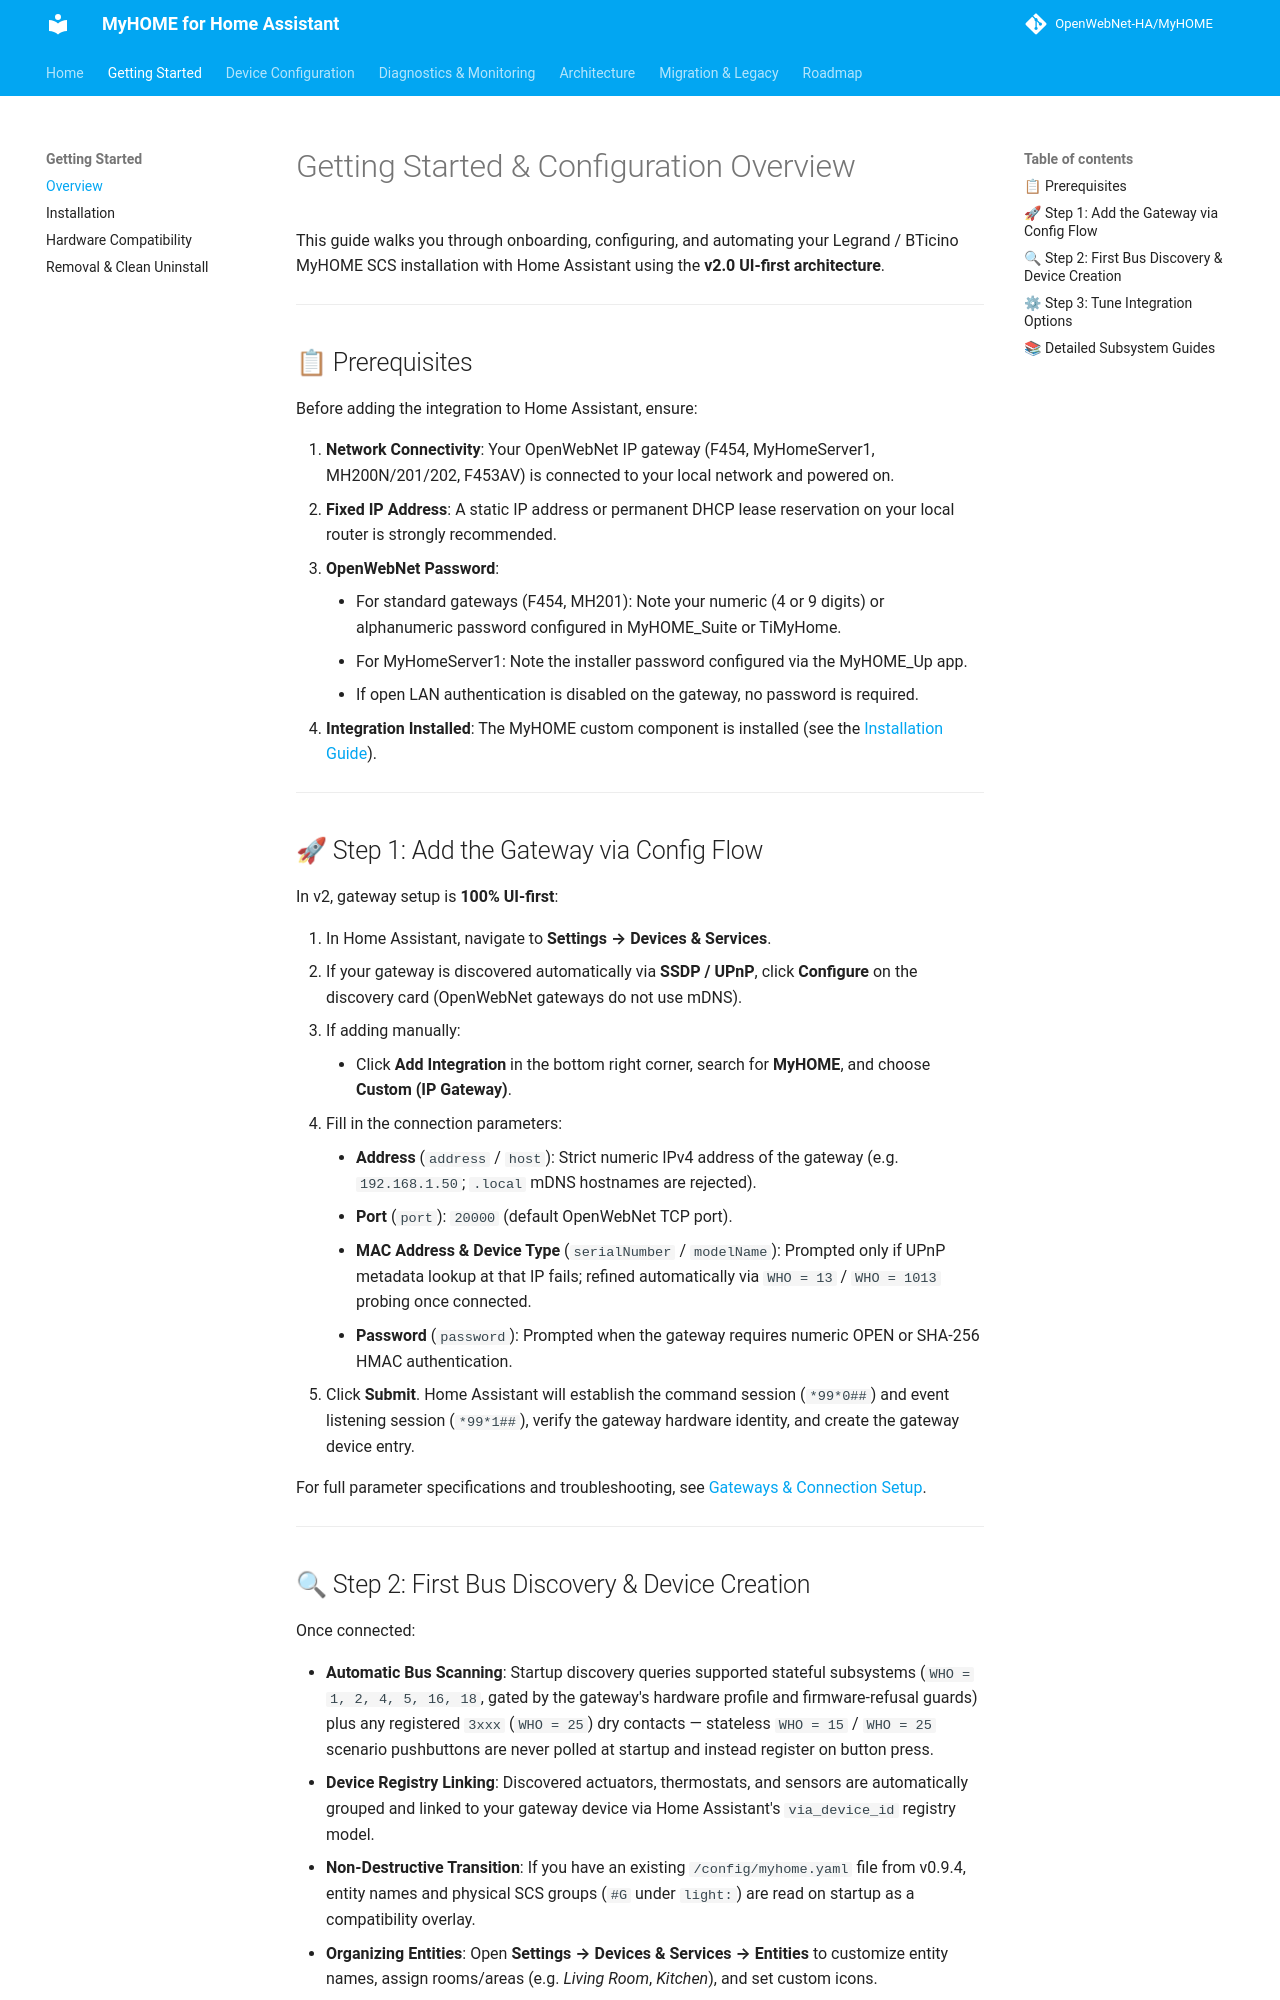

repository: jacopo-j/MyHOME · page: 2.0/configuration/index.html · generator: mkdocs

# Getting Started & Configuration Overview

This guide walks you through onboarding, configuring, and automating your Legrand / BTicino MyHOME SCS installation with Home Assistant using the **v2.0 UI-first architecture**.

---

## 📋 Prerequisites

Before adding the integration to Home Assistant, ensure:

1. **Network Connectivity**: Your OpenWebNet IP gateway (F454, MyHomeServer1, MH200N/201/202, F453AV) is connected to your local network and powered on.
2. **Fixed IP Address**: A static IP address or permanent DHCP lease reservation on your local router is strongly recommended.
3. **OpenWebNet Password**:
    - For standard gateways (F454, MH201): Note your numeric (4 or 9 digits) or alphanumeric password configured in MyHOME_Suite or TiMyHome.
    - For MyHomeServer1: Note the installer password configured via the MyHOME_Up app.
    - If open LAN authentication is disabled on the gateway, no password is required.
4. **Integration Installed**: The MyHOME custom component is installed (see the [Installation Guide](../getting-started/installation.md)).

---

## 🚀 Step 1: Add the Gateway via Config Flow

In v2, gateway setup is **100% UI-first**:

1. In Home Assistant, navigate to **Settings → Devices & Services**.
2. If your gateway is discovered automatically via **SSDP / UPnP**, click **Configure** on the discovery card (OpenWebNet gateways do not use mDNS).
3. If adding manually:
    - Click **Add Integration** in the bottom right corner, search for **MyHOME**, and choose **Custom (IP Gateway)**.
4. Fill in the connection parameters:
    - **Address** (`address` / `host`): Strict numeric IPv4 address of the gateway (e.g. `192.168.1.50`; `.local` mDNS hostnames are rejected).
    - **Port** (`port`): `20000` (default OpenWebNet TCP port).
    - **MAC Address & Device Type** (`serialNumber` / `modelName`): Prompted only if UPnP metadata lookup at that IP fails; refined automatically via `WHO = 13` / `WHO = 1013` probing once connected.
    - **Password** (`password`): Prompted when the gateway requires numeric OPEN or SHA-256 HMAC authentication.
5. Click **Submit**. Home Assistant will establish the command session (`*99*0##`) and event listening session (`*99*1##`), verify the gateway hardware identity, and create the gateway device entry.

For full parameter specifications and troubleshooting, see [Gateways & Connection Setup](gateways.md).

---

## 🔍 Step 2: First Bus Discovery & Device Creation

Once connected:

* **Automatic Bus Scanning**: Startup discovery queries supported stateful subsystems (`WHO = 1, 2, 4, 5, 16, 18`, gated by the gateway's hardware profile and firmware-refusal guards) plus any registered `3xxx` (`WHO = 25`) dry contacts — stateless `WHO = 15` / `WHO = 25` scenario pushbuttons are never polled at startup and instead register on button press.
* **Device Registry Linking**: Discovered actuators, thermostats, and sensors are automatically grouped and linked to your gateway device via Home Assistant's `via_device_id` registry model.
* **Non-Destructive Transition**: If you have an existing `/config/myhome.yaml` file from v0.9.4, entity names and physical SCS groups (`#G` under `light:`) are read on startup as a compatibility overlay.
* **Organizing Entities**: Open **Settings → Devices & Services → Entities** to customize entity names, assign rooms/areas (e.g. *Living Room*, *Kitchen*), and set custom icons.

---
